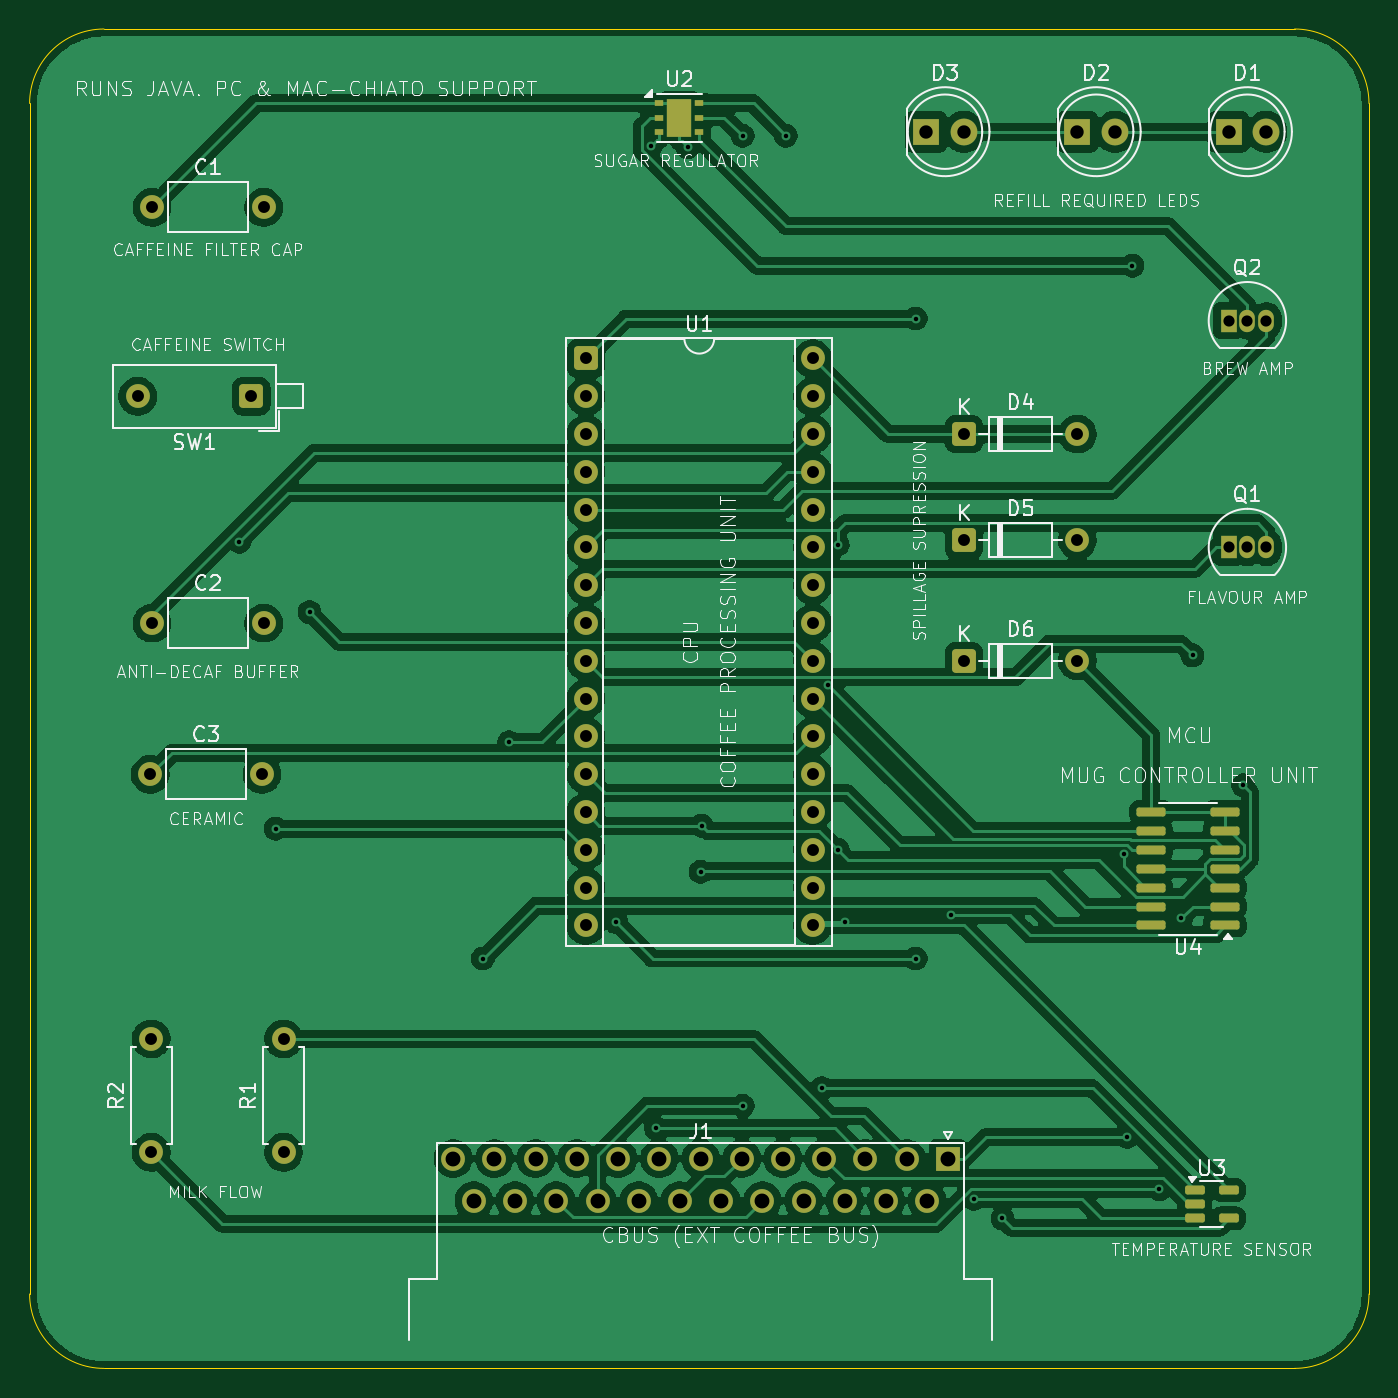
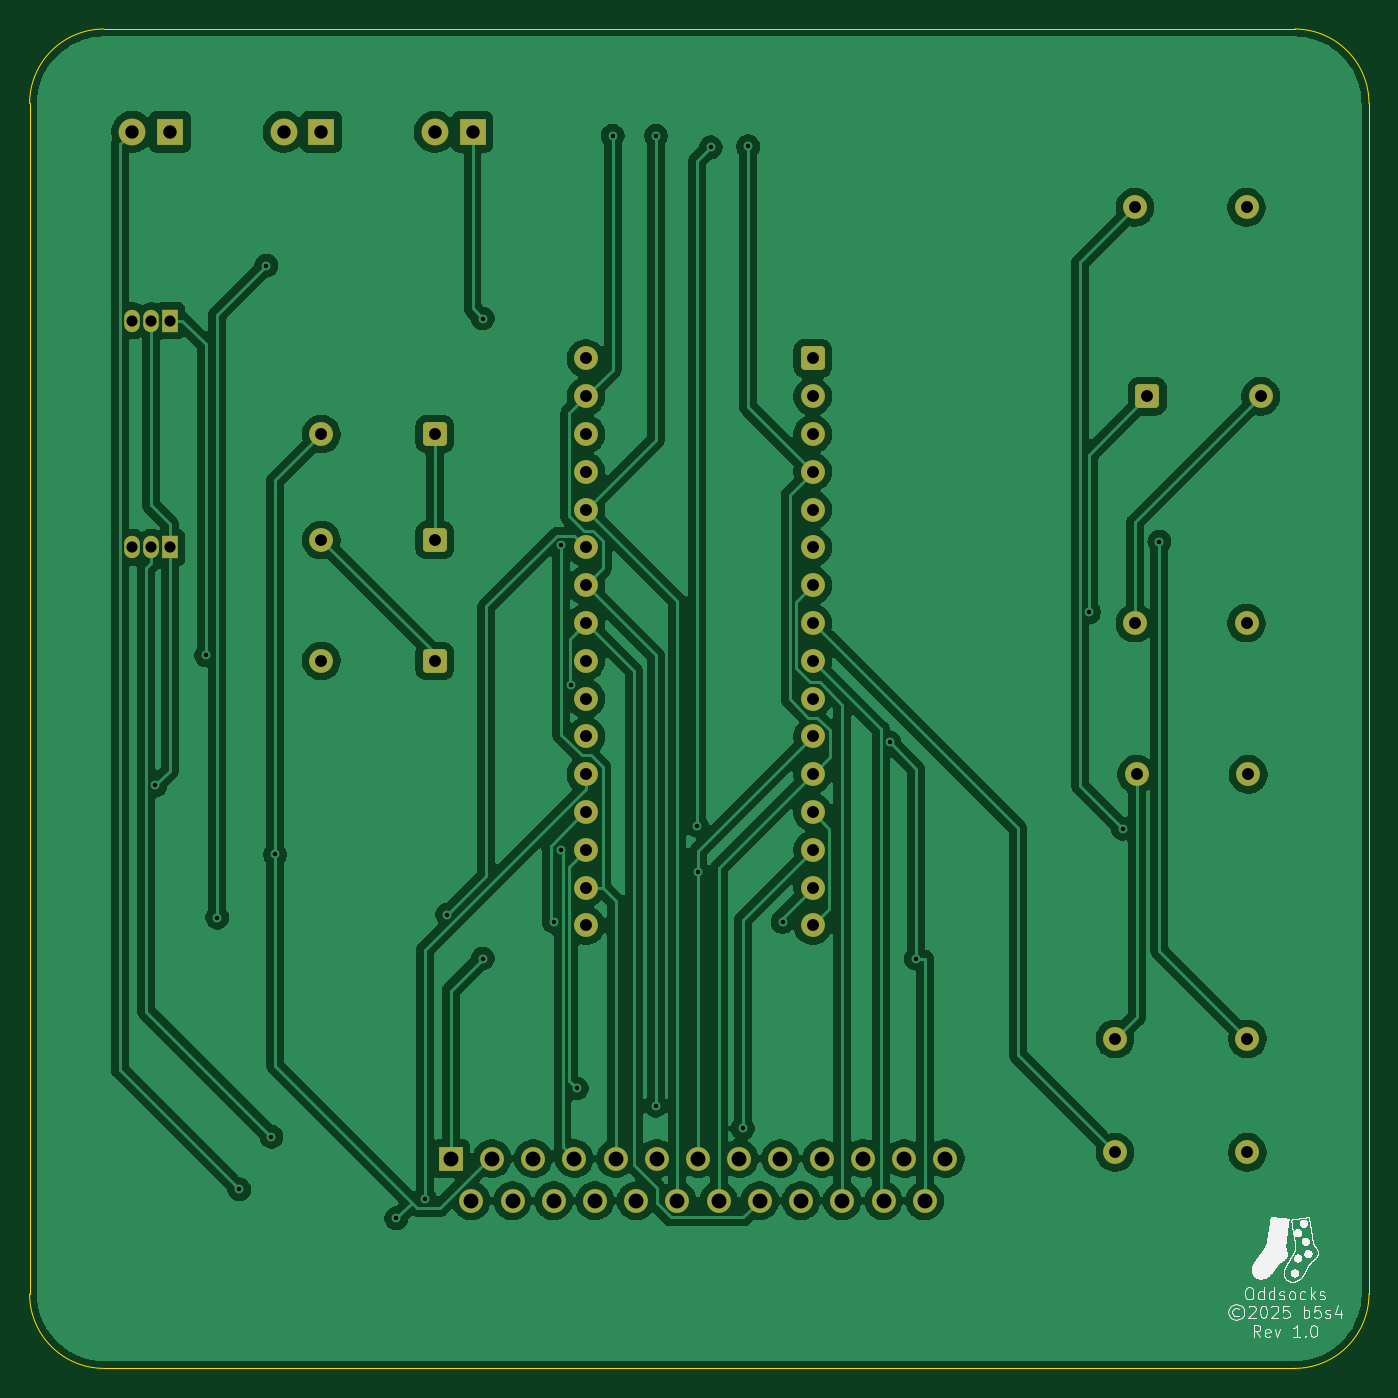
Circuit board: 11 layer files. Board 90.0 x 90.0 mm.
- bottom_copper: art-coffee-coaster-B_Cu.gbr (156925 bytes)
- bottom_mask: art-coffee-coaster-B_Mask.gbr (3710 bytes)
- paste: art-coffee-coaster-B_Paste.gbr (475 bytes)
- bottom_silk: art-coffee-coaster-B_Silkscreen.gbr (99481 bytes)
- outline: art-coffee-coaster-Edge_Cuts.gbr (1007 bytes)
- top_copper: art-coffee-coaster-F_Cu.gbr (183308 bytes)
- top_mask: art-coffee-coaster-F_Mask.gbr (4665 bytes)
- paste: art-coffee-coaster-F_Paste.gbr (2100 bytes)
- top_silk: art-coffee-coaster-F_Silkscreen.gbr (124524 bytes)
- drill: art-coffee-coaster-NPTH.drl (283 bytes)
- drill: art-coffee-coaster-PTH.drl (2475 bytes)

=== bottom_copper: art-coffee-coaster-B_Cu.gbr (156925 bytes, source omitted) ===
=== bottom_mask: art-coffee-coaster-B_Mask.gbr ===
%TF.GenerationSoftware,KiCad,Pcbnew,9.0.3-1.fc42*%
%TF.CreationDate,2025-08-02T14:35:42+08:00*%
%TF.ProjectId,art-coffee-coaster,6172742d-636f-4666-9665-652d636f6173,rev?*%
%TF.SameCoordinates,Original*%
%TF.FileFunction,Soldermask,Bot*%
%TF.FilePolarity,Negative*%
%FSLAX46Y46*%
G04 Gerber Fmt 4.6, Leading zero omitted, Abs format (unit mm)*
G04 Created by KiCad (PCBNEW 9.0.3-1.fc42) date 2025-08-02 14:35:42*
%MOMM*%
%LPD*%
G01*
G04 APERTURE LIST*
G04 Aperture macros list*
%AMRoundRect*
0 Rectangle with rounded corners*
0 $1 Rounding radius*
0 $2 $3 $4 $5 $6 $7 $8 $9 X,Y pos of 4 corners*
0 Add a 4 corners polygon primitive as box body*
4,1,4,$2,$3,$4,$5,$6,$7,$8,$9,$2,$3,0*
0 Add four circle primitives for the rounded corners*
1,1,$1+$1,$2,$3*
1,1,$1+$1,$4,$5*
1,1,$1+$1,$6,$7*
1,1,$1+$1,$8,$9*
0 Add four rect primitives between the rounded corners*
20,1,$1+$1,$2,$3,$4,$5,0*
20,1,$1+$1,$4,$5,$6,$7,0*
20,1,$1+$1,$6,$7,$8,$9,0*
20,1,$1+$1,$8,$9,$2,$3,0*%
G04 Aperture macros list end*
%ADD10RoundRect,0.250000X-0.550000X-0.550000X0.550000X-0.550000X0.550000X0.550000X-0.550000X0.550000X0*%
%ADD11C,1.600000*%
%ADD12R,1.800000X1.800000*%
%ADD13C,1.800000*%
%ADD14R,1.050000X1.500000*%
%ADD15O,1.050000X1.500000*%
%ADD16R,1.600000X1.600000*%
%ADD17RoundRect,0.250000X0.550000X0.550000X-0.550000X0.550000X-0.550000X-0.550000X0.550000X-0.550000X0*%
G04 APERTURE END LIST*
D10*
X124460000Y-73660000D03*
D11*
X124460000Y-76200000D03*
X124460000Y-78740000D03*
X124460000Y-81280000D03*
X124460000Y-83820000D03*
X124460000Y-86360000D03*
X124460000Y-88900000D03*
X124460000Y-91440000D03*
X124460000Y-93980000D03*
X124460000Y-96520000D03*
X124460000Y-99060000D03*
X124460000Y-101600000D03*
X124460000Y-104140000D03*
X124460000Y-106680000D03*
X124460000Y-109220000D03*
X124460000Y-111760000D03*
X139700000Y-111760000D03*
X139700000Y-109220000D03*
X139700000Y-106680000D03*
X139700000Y-104140000D03*
X139700000Y-101600000D03*
X139700000Y-99060000D03*
X139700000Y-96520000D03*
X139700000Y-93980000D03*
X139700000Y-91440000D03*
X139700000Y-88900000D03*
X139700000Y-86360000D03*
X139700000Y-83820000D03*
X139700000Y-81280000D03*
X139700000Y-78740000D03*
X139700000Y-76200000D03*
X139700000Y-73660000D03*
D10*
X149860000Y-93980000D03*
D11*
X157480000Y-93980000D03*
X95310000Y-91440000D03*
X102810000Y-91440000D03*
D12*
X147320000Y-58420000D03*
D13*
X149860000Y-58420000D03*
D14*
X167640000Y-86360000D03*
D15*
X168910000Y-86360000D03*
X170180000Y-86360000D03*
D14*
X167640000Y-71120000D03*
D15*
X168910000Y-71120000D03*
X170180000Y-71120000D03*
D11*
X95250000Y-127000000D03*
X95250000Y-119380000D03*
D12*
X167640000Y-58420000D03*
D13*
X170180000Y-58420000D03*
D10*
X149860000Y-85859000D03*
D11*
X157480000Y-85859000D03*
X95310000Y-63500000D03*
X102810000Y-63500000D03*
X95190700Y-101600000D03*
X102690700Y-101600000D03*
D10*
X149860000Y-78740000D03*
D11*
X157480000Y-78740000D03*
D16*
X148786700Y-127416800D03*
D11*
X146016700Y-127416800D03*
X143246700Y-127416800D03*
X140476700Y-127416800D03*
X137706700Y-127416800D03*
X134936700Y-127416800D03*
X132166700Y-127416800D03*
X129396700Y-127416800D03*
X126626700Y-127416800D03*
X123856700Y-127416800D03*
X121086700Y-127416800D03*
X118316700Y-127416800D03*
X115546700Y-127416800D03*
X147401700Y-130256800D03*
X144631700Y-130256800D03*
X141861700Y-130256800D03*
X139091700Y-130256800D03*
X136321700Y-130256800D03*
X133551700Y-130256800D03*
X130781700Y-130256800D03*
X128011700Y-130256800D03*
X125241700Y-130256800D03*
X122471700Y-130256800D03*
X119701700Y-130256800D03*
X116931700Y-130256800D03*
X104140000Y-127000000D03*
X104140000Y-119380000D03*
D12*
X157480000Y-58420000D03*
D13*
X160020000Y-58420000D03*
D17*
X101970000Y-76200000D03*
D11*
X94350000Y-76200000D03*
M02*

=== paste: art-coffee-coaster-B_Paste.gbr ===
%TF.GenerationSoftware,KiCad,Pcbnew,9.0.3-1.fc42*%
%TF.CreationDate,2025-08-02T14:35:42+08:00*%
%TF.ProjectId,art-coffee-coaster,6172742d-636f-4666-9665-652d636f6173,rev?*%
%TF.SameCoordinates,Original*%
%TF.FileFunction,Paste,Bot*%
%TF.FilePolarity,Positive*%
%FSLAX46Y46*%
G04 Gerber Fmt 4.6, Leading zero omitted, Abs format (unit mm)*
G04 Created by KiCad (PCBNEW 9.0.3-1.fc42) date 2025-08-02 14:35:42*
%MOMM*%
%LPD*%
G01*
G04 APERTURE LIST*
G04 APERTURE END LIST*
M02*

=== bottom_silk: art-coffee-coaster-B_Silkscreen.gbr (99481 bytes, source omitted) ===
=== outline: art-coffee-coaster-Edge_Cuts.gbr ===
%TF.GenerationSoftware,KiCad,Pcbnew,9.0.3-1.fc42*%
%TF.CreationDate,2025-08-02T14:35:42+08:00*%
%TF.ProjectId,art-coffee-coaster,6172742d-636f-4666-9665-652d636f6173,rev?*%
%TF.SameCoordinates,Original*%
%TF.FileFunction,Profile,NP*%
%FSLAX46Y46*%
G04 Gerber Fmt 4.6, Leading zero omitted, Abs format (unit mm)*
G04 Created by KiCad (PCBNEW 9.0.3-1.fc42) date 2025-08-02 14:35:42*
%MOMM*%
%LPD*%
G01*
G04 APERTURE LIST*
%TA.AperFunction,Profile*%
%ADD10C,0.050000*%
%TD*%
G04 APERTURE END LIST*
D10*
X172080000Y-51520000D02*
G75*
G02*
X177080000Y-56520000I0J-5000000D01*
G01*
X92080000Y-51520000D02*
X172080000Y-51520000D01*
X172080000Y-141520000D02*
X92080000Y-141520000D01*
X87080000Y-136520000D02*
X87080000Y-56520000D01*
X177080000Y-56520000D02*
X177080000Y-136520000D01*
X92080000Y-141520000D02*
G75*
G02*
X87080000Y-136520000I0J5000000D01*
G01*
X87080000Y-56520000D02*
G75*
G02*
X92080000Y-51520000I5000000J0D01*
G01*
X177080000Y-136520000D02*
G75*
G02*
X172080000Y-141520000I-5000000J0D01*
G01*
M02*

=== top_copper: art-coffee-coaster-F_Cu.gbr (183308 bytes, source omitted) ===
=== top_mask: art-coffee-coaster-F_Mask.gbr ===
%TF.GenerationSoftware,KiCad,Pcbnew,9.0.3-1.fc42*%
%TF.CreationDate,2025-08-02T14:35:42+08:00*%
%TF.ProjectId,art-coffee-coaster,6172742d-636f-4666-9665-652d636f6173,rev?*%
%TF.SameCoordinates,Original*%
%TF.FileFunction,Soldermask,Top*%
%TF.FilePolarity,Negative*%
%FSLAX46Y46*%
G04 Gerber Fmt 4.6, Leading zero omitted, Abs format (unit mm)*
G04 Created by KiCad (PCBNEW 9.0.3-1.fc42) date 2025-08-02 14:35:42*
%MOMM*%
%LPD*%
G01*
G04 APERTURE LIST*
G04 Aperture macros list*
%AMRoundRect*
0 Rectangle with rounded corners*
0 $1 Rounding radius*
0 $2 $3 $4 $5 $6 $7 $8 $9 X,Y pos of 4 corners*
0 Add a 4 corners polygon primitive as box body*
4,1,4,$2,$3,$4,$5,$6,$7,$8,$9,$2,$3,0*
0 Add four circle primitives for the rounded corners*
1,1,$1+$1,$2,$3*
1,1,$1+$1,$4,$5*
1,1,$1+$1,$6,$7*
1,1,$1+$1,$8,$9*
0 Add four rect primitives between the rounded corners*
20,1,$1+$1,$2,$3,$4,$5,0*
20,1,$1+$1,$4,$5,$6,$7,0*
20,1,$1+$1,$6,$7,$8,$9,0*
20,1,$1+$1,$8,$9,$2,$3,0*%
G04 Aperture macros list end*
%ADD10RoundRect,0.250000X-0.550000X-0.550000X0.550000X-0.550000X0.550000X0.550000X-0.550000X0.550000X0*%
%ADD11C,1.600000*%
%ADD12R,1.800000X1.800000*%
%ADD13C,1.800000*%
%ADD14R,1.050000X1.500000*%
%ADD15O,1.050000X1.500000*%
%ADD16R,1.600000X1.600000*%
%ADD17RoundRect,0.250000X0.550000X0.550000X-0.550000X0.550000X-0.550000X-0.550000X0.550000X-0.550000X0*%
%ADD18R,0.630000X0.450000*%
%ADD19R,1.700000X2.600000*%
%ADD20RoundRect,0.150000X-0.512500X-0.150000X0.512500X-0.150000X0.512500X0.150000X-0.512500X0.150000X0*%
%ADD21RoundRect,0.150000X0.825000X0.150000X-0.825000X0.150000X-0.825000X-0.150000X0.825000X-0.150000X0*%
G04 APERTURE END LIST*
D10*
X124460000Y-73660000D03*
D11*
X124460000Y-76200000D03*
X124460000Y-78740000D03*
X124460000Y-81280000D03*
X124460000Y-83820000D03*
X124460000Y-86360000D03*
X124460000Y-88900000D03*
X124460000Y-91440000D03*
X124460000Y-93980000D03*
X124460000Y-96520000D03*
X124460000Y-99060000D03*
X124460000Y-101600000D03*
X124460000Y-104140000D03*
X124460000Y-106680000D03*
X124460000Y-109220000D03*
X124460000Y-111760000D03*
X139700000Y-111760000D03*
X139700000Y-109220000D03*
X139700000Y-106680000D03*
X139700000Y-104140000D03*
X139700000Y-101600000D03*
X139700000Y-99060000D03*
X139700000Y-96520000D03*
X139700000Y-93980000D03*
X139700000Y-91440000D03*
X139700000Y-88900000D03*
X139700000Y-86360000D03*
X139700000Y-83820000D03*
X139700000Y-81280000D03*
X139700000Y-78740000D03*
X139700000Y-76200000D03*
X139700000Y-73660000D03*
D10*
X149860000Y-93980000D03*
D11*
X157480000Y-93980000D03*
X95310000Y-91440000D03*
X102810000Y-91440000D03*
D12*
X147320000Y-58420000D03*
D13*
X149860000Y-58420000D03*
D14*
X167640000Y-86360000D03*
D15*
X168910000Y-86360000D03*
X170180000Y-86360000D03*
D14*
X167640000Y-71120000D03*
D15*
X168910000Y-71120000D03*
X170180000Y-71120000D03*
D11*
X95250000Y-127000000D03*
X95250000Y-119380000D03*
D12*
X167640000Y-58420000D03*
D13*
X170180000Y-58420000D03*
D10*
X149860000Y-85859000D03*
D11*
X157480000Y-85859000D03*
X95310000Y-63500000D03*
X102810000Y-63500000D03*
X95190700Y-101600000D03*
X102690700Y-101600000D03*
D10*
X149860000Y-78740000D03*
D11*
X157480000Y-78740000D03*
D16*
X148786700Y-127416800D03*
D11*
X146016700Y-127416800D03*
X143246700Y-127416800D03*
X140476700Y-127416800D03*
X137706700Y-127416800D03*
X134936700Y-127416800D03*
X132166700Y-127416800D03*
X129396700Y-127416800D03*
X126626700Y-127416800D03*
X123856700Y-127416800D03*
X121086700Y-127416800D03*
X118316700Y-127416800D03*
X115546700Y-127416800D03*
X147401700Y-130256800D03*
X144631700Y-130256800D03*
X141861700Y-130256800D03*
X139091700Y-130256800D03*
X136321700Y-130256800D03*
X133551700Y-130256800D03*
X130781700Y-130256800D03*
X128011700Y-130256800D03*
X125241700Y-130256800D03*
X122471700Y-130256800D03*
X119701700Y-130256800D03*
X116931700Y-130256800D03*
X104140000Y-127000000D03*
X104140000Y-119380000D03*
D12*
X157480000Y-58420000D03*
D13*
X160020000Y-58420000D03*
D17*
X101970000Y-76200000D03*
D11*
X94350000Y-76200000D03*
D18*
X129400000Y-56520000D03*
X129400000Y-57470000D03*
X129400000Y-58420000D03*
X132080000Y-58420000D03*
X132080000Y-57470000D03*
X132080000Y-56520000D03*
D19*
X130740000Y-57470000D03*
D20*
X165365000Y-129540000D03*
X165365000Y-130490000D03*
X165365000Y-131440000D03*
X167640000Y-131440000D03*
X167640000Y-129540000D03*
D21*
X167386200Y-111760000D03*
X167386200Y-110490000D03*
X167386200Y-109220000D03*
X167386200Y-107950000D03*
X167386200Y-106680000D03*
X167386200Y-105410000D03*
X167386200Y-104140000D03*
X162436200Y-104140000D03*
X162436200Y-105410000D03*
X162436200Y-106680000D03*
X162436200Y-107950000D03*
X162436200Y-109220000D03*
X162436200Y-110490000D03*
X162436200Y-111760000D03*
M02*

=== paste: art-coffee-coaster-F_Paste.gbr (2100 bytes, source withheld) ===
=== top_silk: art-coffee-coaster-F_Silkscreen.gbr (124524 bytes, source omitted) ===
=== drill: art-coffee-coaster-NPTH.drl ===
M48
; DRILL file {KiCad 9.0.3-1.fc42} date 2025-08-02T14:35:45+0800
; FORMAT={-:-/ absolute / metric / decimal}
; #@! TF.CreationDate,2025-08-02T14:35:45+08:00
; #@! TF.GenerationSoftware,Kicad,Pcbnew,9.0.3-1.fc42
; #@! TF.FileFunction,NonPlated,1,2,NPTH
FMAT,2
METRIC
%
G90
G05
M30

=== drill: art-coffee-coaster-PTH.drl ===
M48
; DRILL file {KiCad 9.0.3-1.fc42} date 2025-08-02T14:35:45+0800
; FORMAT={-:-/ absolute / metric / decimal}
; #@! TF.CreationDate,2025-08-02T14:35:45+08:00
; #@! TF.GenerationSoftware,Kicad,Pcbnew,9.0.3-1.fc42
; #@! TF.FileFunction,Plated,1,2,PTH
FMAT,2
METRIC
; #@! TA.AperFunction,Plated,PTH,ViaDrill
T1C0.300
; #@! TA.AperFunction,Plated,PTH,ComponentDrill
T2C0.750
; #@! TA.AperFunction,Plated,PTH,ComponentDrill
T3C0.800
; #@! TA.AperFunction,Plated,PTH,ComponentDrill
T4C0.900
; #@! TA.AperFunction,Plated,PTH,ComponentDrill
T5C1.000
%
G90
G05
T1
X101.164Y-85.971
X103.614Y-105.249
X105.891Y-90.7
X117.532Y-113.978
X119.294Y-99.455
X126.488Y-111.528
X128.804Y-59.397
X129.171Y-125.389
X131.303Y-59.459
X132.167Y-108.158
X132.241Y-105.046
X134.989Y-58.695
X135.006Y-123.873
X137.9Y-58.694
X140.318Y-122.707
X140.715Y-95.63
X141.381Y-106.67
X141.382Y-86.184
X141.873Y-111.514
X146.629Y-70.978
X146.629Y-113.978
X149.009Y-111.034
X150.514Y-130.128
X152.448Y-131.436
X160.592Y-106.981
X160.829Y-125.965
X161.177Y-67.423
X162.996Y-129.48
X164.477Y-111.239
X165.222Y-93.61
X168.631Y-102.339
T2
X167.64Y-71.12
X167.64Y-86.36
X168.91Y-71.12
X168.91Y-86.36
X170.18Y-71.12
X170.18Y-86.36
T3
X94.35Y-76.2
X95.191Y-101.6
X95.25Y-119.38
X95.25Y-127.0
X95.31Y-63.5
X95.31Y-91.44
X101.97Y-76.2
X102.691Y-101.6
X102.81Y-63.5
X102.81Y-91.44
X104.14Y-119.38
X104.14Y-127.0
X124.46Y-73.66
X124.46Y-76.2
X124.46Y-78.74
X124.46Y-81.28
X124.46Y-83.82
X124.46Y-86.36
X124.46Y-88.9
X124.46Y-91.44
X124.46Y-93.98
X124.46Y-96.52
X124.46Y-99.06
X124.46Y-101.6
X124.46Y-104.14
X124.46Y-106.68
X124.46Y-109.22
X124.46Y-111.76
X139.7Y-73.66
X139.7Y-76.2
X139.7Y-78.74
X139.7Y-81.28
X139.7Y-83.82
X139.7Y-86.36
X139.7Y-88.9
X139.7Y-91.44
X139.7Y-93.98
X139.7Y-96.52
X139.7Y-99.06
X139.7Y-101.6
X139.7Y-104.14
X139.7Y-106.68
X139.7Y-109.22
X139.7Y-111.76
X149.86Y-78.74
X149.86Y-85.859
X149.86Y-93.98
X157.48Y-78.74
X157.48Y-85.859
X157.48Y-93.98
T4
X147.32Y-58.42
X149.86Y-58.42
X157.48Y-58.42
X160.02Y-58.42
X167.64Y-58.42
X170.18Y-58.42
T5
X115.547Y-127.417
X116.932Y-130.257
X118.317Y-127.417
X119.702Y-130.257
X121.087Y-127.417
X122.472Y-130.257
X123.857Y-127.417
X125.242Y-130.257
X126.627Y-127.417
X128.012Y-130.257
X129.397Y-127.417
X130.782Y-130.257
X132.167Y-127.417
X133.552Y-130.257
X134.937Y-127.417
X136.322Y-130.257
X137.707Y-127.417
X139.092Y-130.257
X140.477Y-127.417
X141.862Y-130.257
X143.247Y-127.417
X144.632Y-130.257
X146.017Y-127.417
X147.402Y-130.257
X148.787Y-127.417
M30

